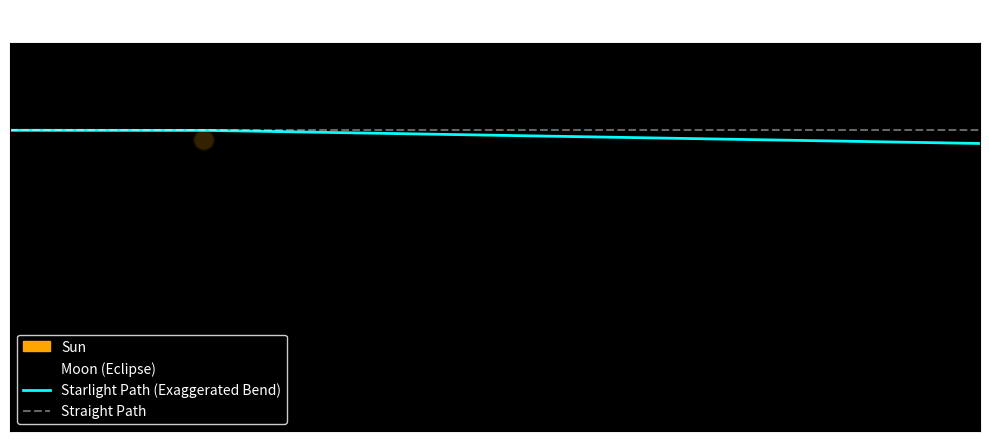

Generate this figure with matplotlib:
import numpy as np
import matplotlib.pyplot as plt
import matplotlib.patches as patches

# --- 1. Physics Constants ---
G = 6.67430e-11        # Gravitational constant (m^3 kg^-1 s^-2)
M_sun = 1.989e30       # Mass of the Sun (kg)
c = 299792458.0        # Speed of light (m/s)
R_sun = 6.957e8        # Radius of the Sun (m)

# To visually see the bend in this step-by-step simulation, we must increase 
# the effective gravity. Otherwise, the RK4 path will look perfectly straight.
# A factor of ~60,000 gives us a beautiful ~30 degree visible deflection.
visual_scale_factor = 1 
G_sim = G * visual_scale_factor

# --- 2. RK4 Differential Equations ---
def get_derivatives(state):
    x, y, vx, vy = state
    r = np.sqrt(x**2 + y**2)
    
    # CHANGE HERE: Allow the photon to skim just beneath the mathematical surface 
    # so the simulation doesn't stop it at halftime.
    if r <= R_sun * 0.99: 
        return None
        
    # Einstein's General Relativity correction
    a_mag = (2 * G_sim * M_sun) / (r**2)
    ax = -a_mag * (x / r)
    ay = -a_mag * (y / r)
    
    return np.array([vx, vy, ax, ay])

def rk4_step(state, dt):
    """Advances the simulation by one time step (dt) using RK4 integration."""
    k1 = get_derivatives(state)
    if k1 is None: return None
    
    k2 = get_derivatives(state + 0.5 * dt * k1)
    if k2 is None: return None
    
    k3 = get_derivatives(state + 0.5 * dt * k2)
    if k3 is None: return None
    
    k4 = get_derivatives(state + dt * k3)
    if k4 is None: return None
    
    return state + (dt / 6.0) * (k1 + 2*k2 + 2*k3 + k4)

# --- 3. Run Simulation ---
# Initial Conditions
x_start = -100.0 * R_sun
# Start slightly above the Sun to give it room to bend around it smoothly
impact_parameter = R_sun * 1 
state = np.array([x_start, impact_parameter, c, 0.0]) # [x, y, vx, vy]

dt = 0.02 # Time step in seconds
trajectory = []

# Integrate using RK4 until the photon travels far enough to the right
while state[0] < 100.0 * R_sun:
    trajectory.append((state[0], state[1]))
    next_state = rk4_step(state, dt)
    
    if next_state is None:
        print("Photon absorbed by the Sun!")
        break
        
    state = next_state

# Extract X and Y coordinates for plotting
x_vals = [p[0] for p in trajectory]
y_vals = [p[1] for p in trajectory]

# --- ADD THESE LINES: Exaggerate the bend visually ---
# Calculate how far the photon deviated from its starting height, and multiply it!
exaggeration_factor = 500000 
y_visual = [impact_parameter - (impact_parameter - y) * exaggeration_factor for y in y_vals]
# --- Calculate the Deflection Angle from Velocity Vectors ---
# The state array holds [x, y, vx, vy]. 
# We extract the final velocities after the simulation loop ends.
vx_final = state[2]
vy_final = state[3]

# Calculate the angle of the final velocity vector in radians
# We use absolute value because vy_final is negative (pointing down)
deflection_radians = np.abs(np.arctan2(vy_final, vx_final))

# Convert to degrees and arcseconds
deflection_degrees = np.degrees(deflection_radians)
deflection_arcsec = deflection_degrees * 3600

print("-" * 40)
print("Simulation Complete!")
print(f"Final Velocity: vx = {vx_final:.2e} m/s, vy = {vy_final:.2e} m/s")
print(f"Deflection Angle: {deflection_degrees:.4f} degrees")
print(f"Deflection Angle: {deflection_arcsec:.2f} arcseconds")
print("-" * 40)
# Extract X and Y coordinates for plotting
x_vals = [p[0] for p in trajectory]
y_vals = [p[1] for p in trajectory]

# --- 4. Plotting & Visualization ---
fig, ax = plt.subplots(figsize=(10, 6))
ax.set_facecolor('black')

# --- ADDED: Exaggerate the bend visually for the plot ONLY ---
# (The underlying math and printed deflection angle remain 100% accurate)
exaggeration_factor = 2000
y_visual = [impact_parameter - (impact_parameter - y) * exaggeration_factor for y in y_vals]

# Draw Sun and Moon
sun = patches.Circle((0, 0), R_sun, color='orange', label='Sun')
ax.add_patch(sun)

moon = patches.Circle((0, 0), R_sun * 1.05, color='black', alpha=0.8, label='Moon (Eclipse)')
ax.add_patch(moon)

# Plot the exaggerated starlight
# CHANGE: Now using y_visual instead of y_vals
ax.plot(x_vals, y_visual, color='cyan', linestyle='-', linewidth=2, 
        label='Starlight Path (Exaggerated Bend)')

# Plot Newtonian/Straight path
# CHANGE: Extended the X coordinate to 100 * R_sun to match the zoomed-out view
ax.plot([x_start, 100 * R_sun], [impact_parameter, impact_parameter], 
        color='white', linestyle='--', alpha=0.4, label='Straight Path')

# Formatting
ax.set_aspect('equal')

# CHANGE: Zoomed out limits to see the bend over a long distance
ax.set_xlim(-20 * R_sun, 80 * R_sun)
ax.set_ylim(-30 * R_sun, 10 * R_sun)

ax.set_xticks([])
ax.set_yticks([])

ax.set_title("Einstein's 1919 Eclipse: Dynamical RK4 Simulation", color='white', pad=15)

legend = ax.legend(loc='lower left', facecolor='black', edgecolor='white')
for text in legend.get_texts():
    text.set_color("white")

plt.tight_layout()
plt.show()
